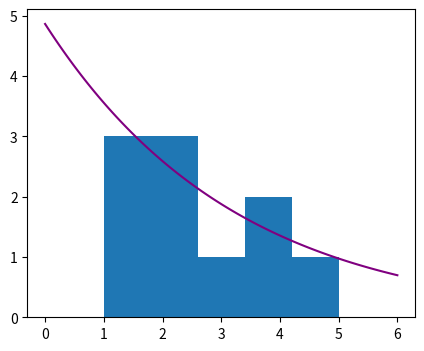

Write the Python code that produced this figure.
import numpy as np
import matplotlib.pyplot as plt
import scipy

data_to_plot = [1,2,3,4,5,1,1,2,2,4]

#plot pretty histogram
fig3 = plt.figure(figsize = (5,4), dpi = 150)

counts, bins, patches = plt.hist(data_to_plot,5)

print(counts)

# fit Gaussian function

#define function to fit
def gaussian(x, a, mu, sigma):
    return a*np.exp(-(x-mu)**2/(2*sigma**2))

#calculate bin center to use as y data to fit
bins = (bins[:-1] + np.diff(bins) / 2)

#create an arbitrary x axis to fit
x_values_to_fit = np.linspace(0,6,100)

# fit the data and plot the result
param, cov = scipy.optimize.curve_fit(gaussian, xdata = bins, ydata = counts, maxfev=5000)
plt.plot(x_values_to_fit, gaussian(x_values_to_fit, *param), '-', color = 'purple', lw=1.5, label = "Gaussian")


plt.show()
